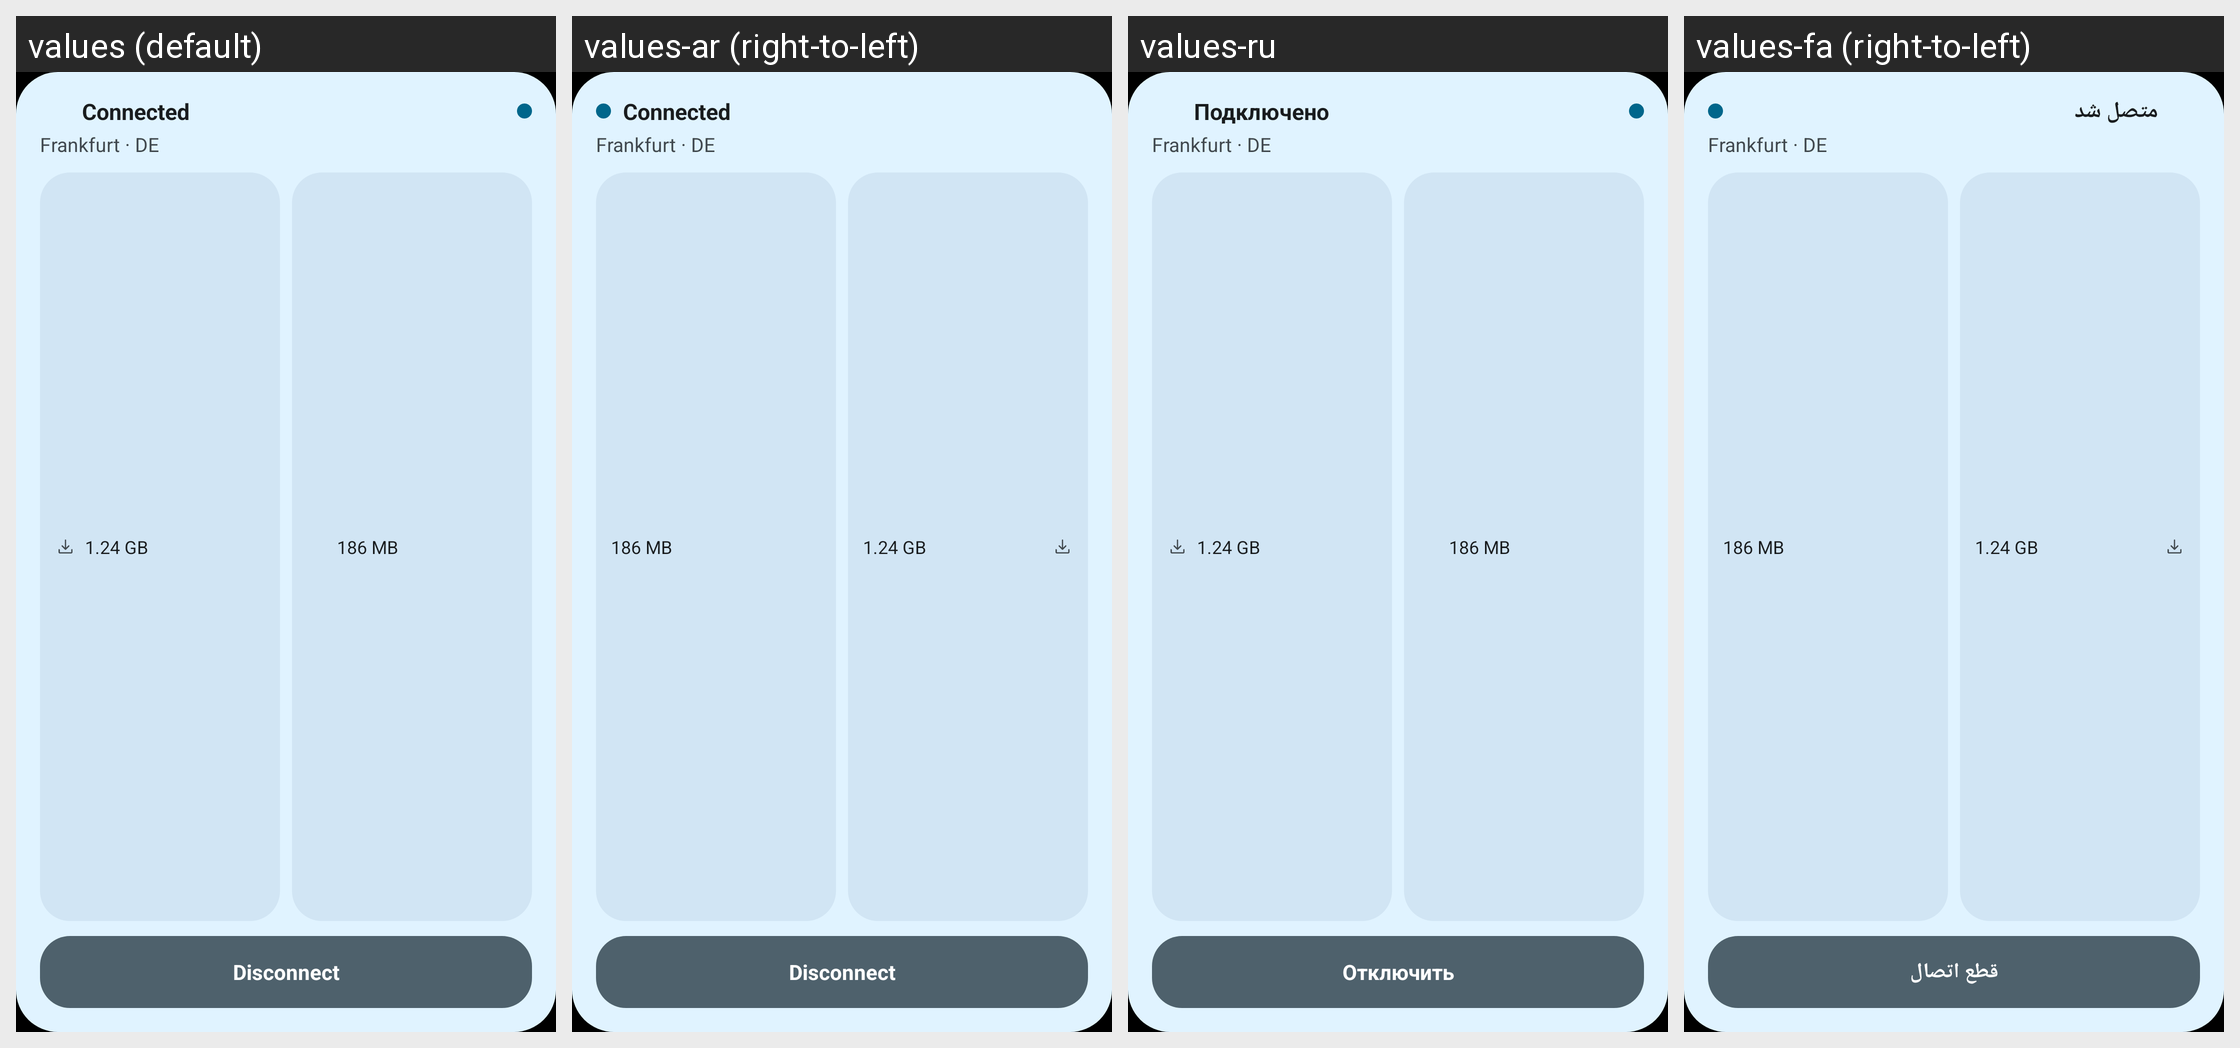

This grid shows one Android layout under several languages. Give, for every string resource on the screen, its name, the default text and each shown locale's text.
Android screen res/layout/widget_zed_preview.xml rendered under 4 locales, left to right: values (default), values-ar (right-to-left), values-ru, values-fa (right-to-left). Device: Nexus 5 (rendered at 1080×1920; each locale shown at half size, 540×960, under a caption strip naming it); theme Theme.Zvpn.
Other locales in the repository, not shown: values-zh.
Strings drawn on this screen, with the default value and each locale's value (text and hints the layout hard-codes, and strings that could not be matched under every locale, appear in the picture but are not listed):

state_connected
  values: Connected
  values-ar: Connected
  values-ru: Подключено
  values-fa: متصل شد

widget_preview_server
  values: Frankfurt · DE
  values-ar: Frankfurt · DE
  values-ru: Frankfurt · DE  [not translated; the default value is used]
  values-fa: Frankfurt · DE  [not translated; the default value is used]

widget_preview_down
  values: 1.24 GB
  values-ar: 1.24 GB
  values-ru: 1.24 GB  [not translated; the default value is used]
  values-fa: 1.24 GB  [not translated; the default value is used]

widget_preview_up
  values: 186 MB
  values-ar: 186 MB
  values-ru: 186 MB  [not translated; the default value is used]
  values-fa: 186 MB  [not translated; the default value is used]

action_disconnect
  values: Disconnect
  values-ar: Disconnect
  values-ru: Отключить
  values-fa: قطع اتصال
